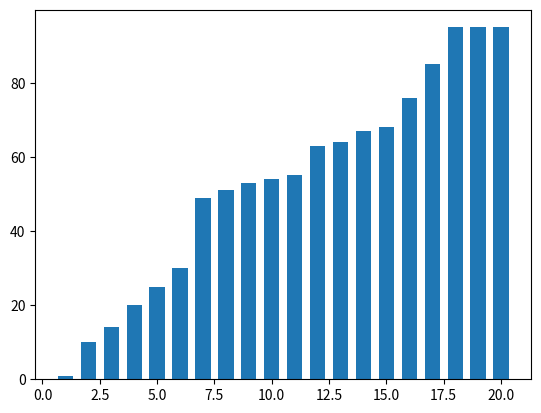

The matplotlib source for this figure:
import matplotlib.pyplot as plt
import logging
import numpy as np
# import timeit


logging.basicConfig(level=logging.WARNING)


class sorter():
	def __init__(self):
		self.fig = plt.figure()
		self.ax = self.fig.add_subplot(111)
		self.width = 1 / 1.5

	def boubleCompare(x, y, order):
		if(order == -1):
			return x > y
		else:
			return x < y

	def bouble(self, array, order = 1, plot = False):
		logging.info("given array:")
		logging.info(array)
		logging.info("generated array:")
		logging.info([i for i in range(1, len(array) + 1)])

		for loop in range(1, len(array)):
			for iterator in range(0, len(array) - loop):
				if(sorter.boubleCompare(array[iterator], array[iterator + 1], order)):
					aux = array[iterator]
					array[iterator] = array[iterator + 1]
					array[iterator + 1] = aux
					if(plot):
						self.ax.clear()
						self.ax.bar([i for i in range(1, len(array) + 1)], array, self.width)
						plt.pause(0.01 / len(array))

		return array

	def insertion(self, array, order = 1, plot = True):
		i = 1
		while(i < len(array)):
			j = i
			while(j > 0 and array[j - 1] > array[j]):
				aux = array[j]
				array[j] = array[j - 1]
				array[j - 1] = aux
				j = j - 1
				if(plot):
					self.ax.clear()
					self.ax.bar([i for i in range(1, len(array) + 1)], array, self.width)
					plt.pause(0.01 / len(array))
			i = i + 1
		return array


sort = sorter()

randomArray = list(np.random.randint(100, size= 20))

boubleArray = randomArray.copy()
print("Bouble:")
print(sort.bouble(boubleArray, order = -1, plot = True))

insertionArray = randomArray.copy()

print("Insertion:")
print(sort.insertion(randomArray))


# timeit experiments:

s = '''
sort = sorter()

randomArray = list(np.random.randint(100, size= 10))

print("Bouble:")
sort.bouble(randomArray, order = -1, plot = False)
'''

# print(timeit.timeit(stmt=s, globals=globals(), number = 1))
